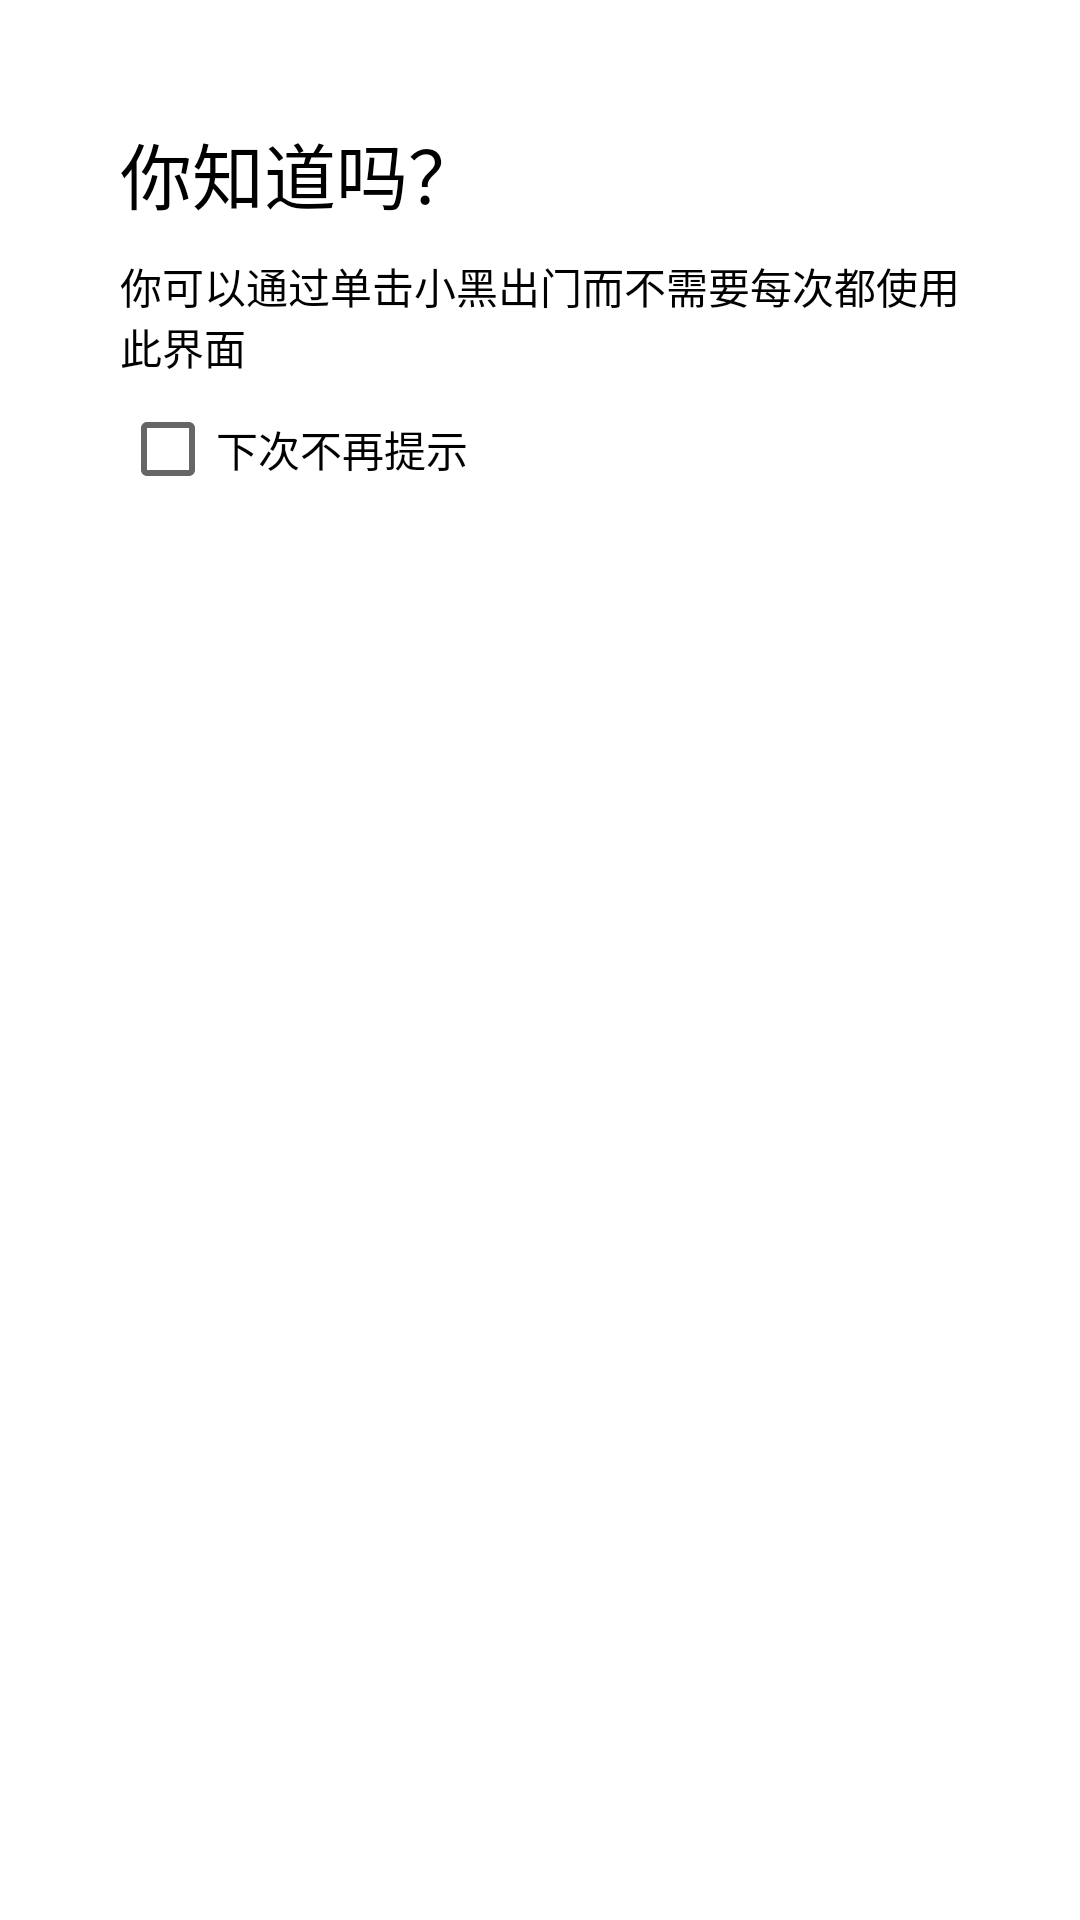

Android layout source for this screen:
<!-- AndroidManifest.xml: application theme AppTheme -->
<!-- res/layout/dialog_is_first_goout.xml -->
<?xml version="1.0" encoding="utf-8"?>
<androidx.constraintlayout.widget.ConstraintLayout xmlns:android="http://schemas.android.com/apk/res/android"
    xmlns:tools="http://schemas.android.com/tools"
    android:layout_width="match_parent"
    android:layout_height="match_parent">

    <LinearLayout
        android:layout_width="match_parent"
        android:layout_height="wrap_content"
        android:orientation="vertical"
        android:paddingStart="40dp"
        android:paddingTop="40dp"
        android:paddingEnd="40dp"
        tools:ignore="MissingConstraints">

        <TextView
            android:layout_width="match_parent"
            android:layout_height="wrap_content"
            android:layout_marginBottom="10dp"
            android:text="你知道吗？"
            android:textSize="24sp" />

        <TextView
            android:layout_width="match_parent"
            android:layout_height="wrap_content"
            android:text="你可以通过单击小黑出门而不需要每次都使用此界面" />

        <CheckBox
            android:id="@+id/is_first_go_out_checkbox"
            android:layout_width="wrap_content"
            android:layout_height="wrap_content"
            android:text="下次不再提示" />

    </LinearLayout>
</androidx.constraintlayout.widget.ConstraintLayout>
<!-- resources referenced by this layout -->
<resources>
  <style name="AppTheme" parent="Theme.MaterialComponents.DayNight.DarkActionBar">
          
          <item name="colorPrimary">#3bc4ff</item>
          <item name="colorPrimaryVariant">#2f9ccc</item>
          <item name="colorOnPrimary">@color/white</item>
          
          <item name="colorSecondary">@color/teal_200</item>
          <item name="colorSecondaryVariant">@color/teal_700</item>
          <item name="colorOnSecondary">@color/black</item>
          
          <item name="android:statusBarColor" tools:targetApi="l">?attr/colorPrimaryVariant</item>
          
          <item name="android:textColor">@color/black</item>
      </style>
  <color name="white">#FFFFFFFF</color>
  <color name="teal_200">#FF03DAC5</color>
  <color name="teal_700">#FF018786</color>
  <color name="black">#FF000000</color>
</resources>
